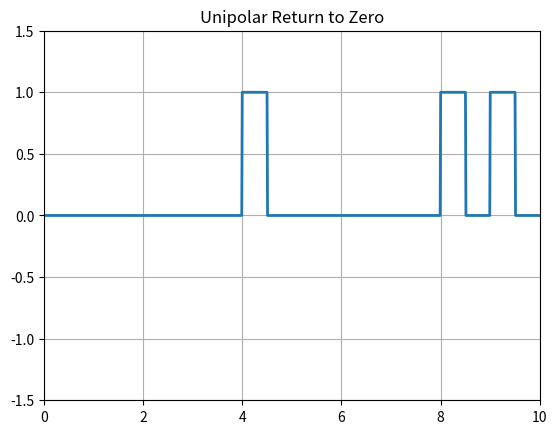

Recreate this plot in Python.
import numpy as np
import matplotlib.pyplot as plt
N = 10
n = np.random.randint(2, size=N)
print(n)
t = np.arange(0, N + 0.01, 0.01)
y = np.zeros(len(t))
for i in range(N):
    for j in range(len(t)):
        if t[j] >= i and t[j] <= i + 0.5:
            y[j] = n[i]
        elif t[j] > i + 0.5:
            break
plt.plot(t, y, linewidth=2)
plt.grid(True)
plt.axis([0, N, -1.5, 1.5])
plt.title("Unipolar Return to Zero")
plt.show()



